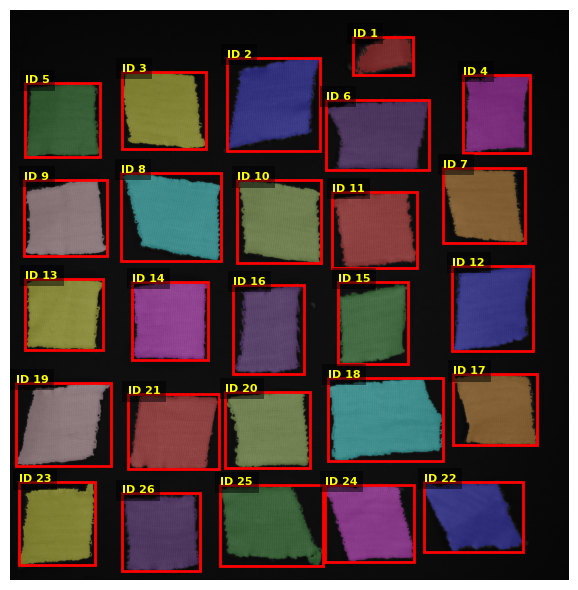

Data behind this chart, as committed beside it:
label, area, perimeter, solidity, corners, area_size, size_normalized, corners_normalized, width, height, perfect_area, width_to_height_ratio, area_normalized, category
1, 215.7, 12.61, 0.8889, 50, 30, 14.21, 0.4167, 3.05, 1.94, 900, 1.574, 0.2397, NO_CATEGORY
2, 908.1, 21.42, 0.9178, 89, 30, 59.82, 0.7417, 4.74, 4.72, 900, 1.004, 1.009, NO_CATEGORY
3, 802.4, 17.47, 0.9377, 60, 30, 52.86, 0.5, 4.27, 3.91, 900, 1.091, 0.8916, NO_CATEGORY
4, 641.5, 16.41, 0.8951, 52, 30, 42.26, 0.4333, 3.41, 3.96, 900, 0.8596, 0.7128, NO_CATEGORY
5, 724, 17.18, 0.9257, 55, 30, 47.69, 0.4583, 3.83, 3.76, 900, 1.018, 0.8044, NO_CATEGORY
6, 866.5, 18.84, 0.9077, 68, 30, 57.08, 0.5667, 5.25, 3.56, 900, 1.474, 0.9627, NO_CATEGORY
7, 724.1, 17.17, 0.9346, 60, 30, 47.7, 0.5, 4.18, 3.83, 900, 1.093, 0.8045, NO_CATEGORY
8, 979.5, 20.29, 0.9338, 85, 30, 64.53, 0.7083, 5.11, 4.49, 900, 1.139, 1.088, NO_CATEGORY
9, 784.8, 17.5, 0.9156, 55, 30, 51.7, 0.4583, 4.22, 3.9, 900, 1.082, 0.872, NO_CATEGORY
10, 860.4, 18.19, 0.9336, 75, 30, 56.68, 0.625, 4.27, 4.25, 900, 1.004, 0.956, NO_CATEGORY
11, 776.4, 17.09, 0.9302, 65, 30, 51.15, 0.5417, 4.33, 3.88, 900, 1.117, 0.8627, NO_CATEGORY
12, 811.3, 18.27, 0.9175, 57, 30, 53.45, 0.475, 4.08, 4.35, 900, 0.938, 0.9015, NO_CATEGORY
13, 732.8, 17.52, 0.924, 56, 30, 48.28, 0.4667, 3.96, 3.66, 900, 1.083, 0.8142, NO_CATEGORY
14, 807.4, 17.12, 0.9381, 50, 30, 53.19, 0.4167, 3.86, 4.0, 900, 0.9662, 0.8971, NO_CATEGORY
15, 687.6, 17.6, 0.9083, 57, 30, 45.3, 0.475, 3.58, 4.17, 900, 0.8583, 0.764, NO_CATEGORY
16, 723.9, 19.98, 0.8634, 74, 30, 47.69, 0.6167, 3.61, 4.54, 900, 0.7955, 0.8043, NO_CATEGORY
17, 721.5, 17.64, 0.9064, 64, 30, 47.53, 0.5333, 4.27, 3.64, 900, 1.171, 0.8016, NO_CATEGORY
18, 1173, 22.4, 0.9271, 85, 30, 77.29, 0.7083, 5.87, 4.25, 900, 1.381, 1.304, NO_CATEGORY
19, 843, 19.15, 0.9144, 69, 30, 55.53, 0.575, 4.84, 4.22, 900, 1.148, 0.9366, NO_CATEGORY
20, 796.5, 18.5, 0.9137, 70, 30, 52.47, 0.5833, 4.3, 3.88, 900, 1.109, 0.885, NO_CATEGORY
21, 852.9, 17.6, 0.942, 48, 30, 56.19, 0.4, 4.66, 3.83, 900, 1.216, 0.9477, NO_CATEGORY
22, 717, 17.79, 0.8954, 87, 30, 47.23, 0.725, 5.08, 3.58, 900, 1.42, 0.7966, NO_CATEGORY
23, 750.3, 19.14, 0.9038, 76, 30, 49.43, 0.6333, 3.9, 4.23, 900, 0.9203, 0.8337, NO_CATEGORY
24, 772, 17.64, 0.9251, 66, 30, 50.85, 0.55, 4.52, 3.95, 900, 1.145, 0.8577, NO_CATEGORY
25, 886.3, 20.91, 0.9011, 86, 30, 58.39, 0.7167, 5.21, 4.1, 900, 1.272, 0.9847, NO_CATEGORY
26, 763.8, 18.99, 0.9137, 77, 30, 50.32, 0.6417, 3.98, 3.96, 900, 1.004, 0.8487, NO_CATEGORY
